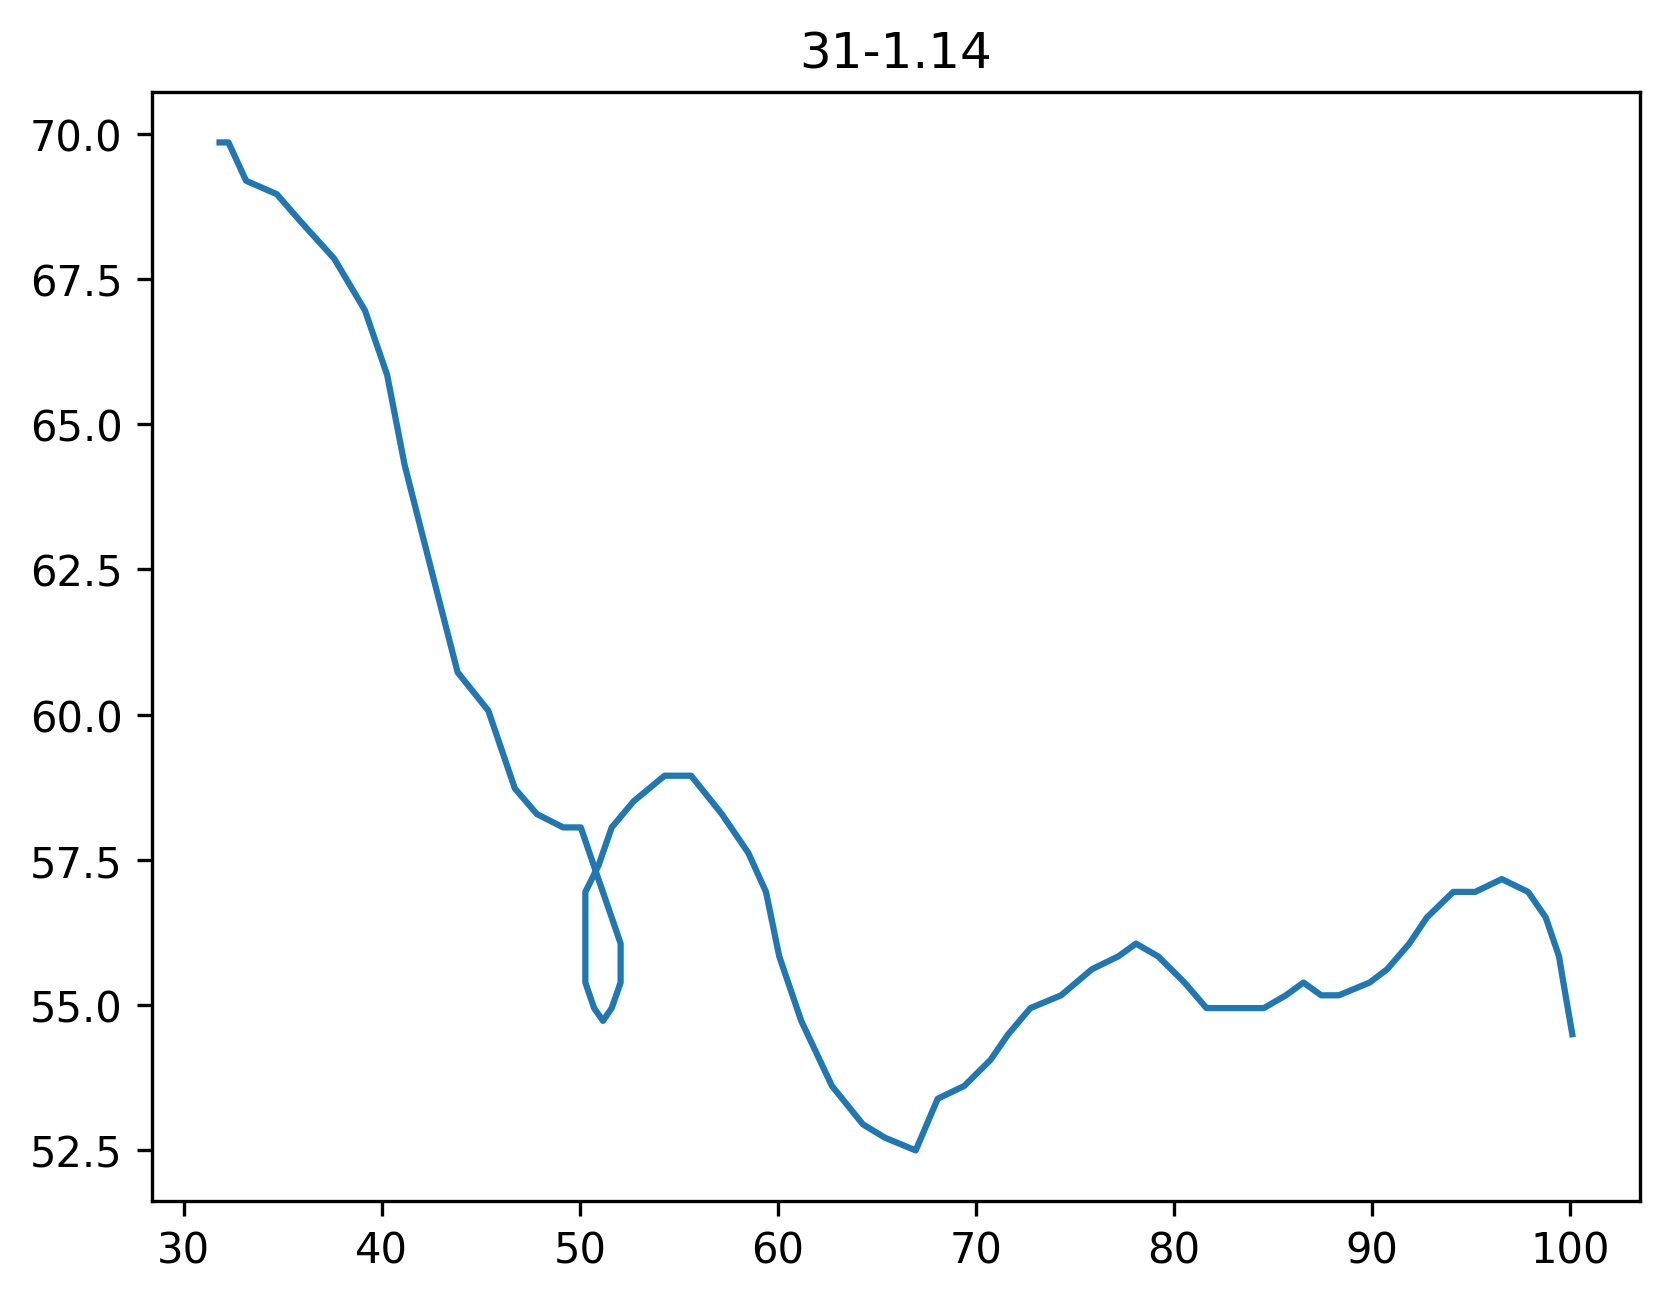

The table this chart was drawn from, first rows:
31-1.14, 5/28/2007.2, 7:37 AM
x, y, t
100.1, 54.50, 0.00
99.66, 55.39, 0.08
99.44, 55.84, 0.14
98.77, 56.51, 0.23
97.88, 56.95, 0.33
96.55, 57.17, 0.43
95.21, 56.95, 0.53
94.10, 56.95, 0.63
92.77, 56.51, 0.73
91.88, 56.06, 0.83
90.77, 55.62, 0.93
89.88, 55.39, 1.03
88.32, 55.17, 1.13
87.43, 55.17, 1.23
86.54, 55.39, 1.33
85.65, 55.17, 1.43
84.54, 54.95, 1.53
82.98, 54.95, 1.63
81.64, 54.95, 1.73
80.53, 55.39, 1.83
79.20, 55.84, 1.93
78.08, 56.06, 2.03
77.19, 55.84, 2.13
75.86, 55.62, 2.23
74.30, 55.17, 2.33
72.75, 54.95, 2.43
71.63, 54.50, 2.53
70.74, 54.06, 2.63
69.41, 53.61, 2.73
68.07, 53.39, 2.83
66.96, 52.50, 2.93
65.40, 52.72, 3.03
64.29, 52.95, 3.13
62.73, 53.61, 3.23
61.18, 54.73, 3.33
60.07, 55.84, 3.43
59.40, 56.95, 3.53
58.51, 57.62, 3.63
57.17, 58.29, 3.73
55.62, 58.95, 3.83
54.28, 58.95, 3.93
52.72, 58.51, 4.03
51.61, 58.06, 4.13
50.94, 57.40, 4.23
50.28, 56.95, 4.33
50.28, 56.28, 4.43
50.28, 55.84, 4.53
50.28, 55.39, 4.63
50.72, 54.95, 4.73
51.17, 54.73, 4.84
51.61, 54.95, 4.93
52.06, 55.39, 5.03
52.06, 56.06, 5.13
51.61, 56.51, 5.23
50.94, 57.17, 5.33
50.05, 58.06, 5.43
49.16, 58.06, 5.53
47.83, 58.29, 5.63
46.72, 58.73, 5.73
... 12 more rows
